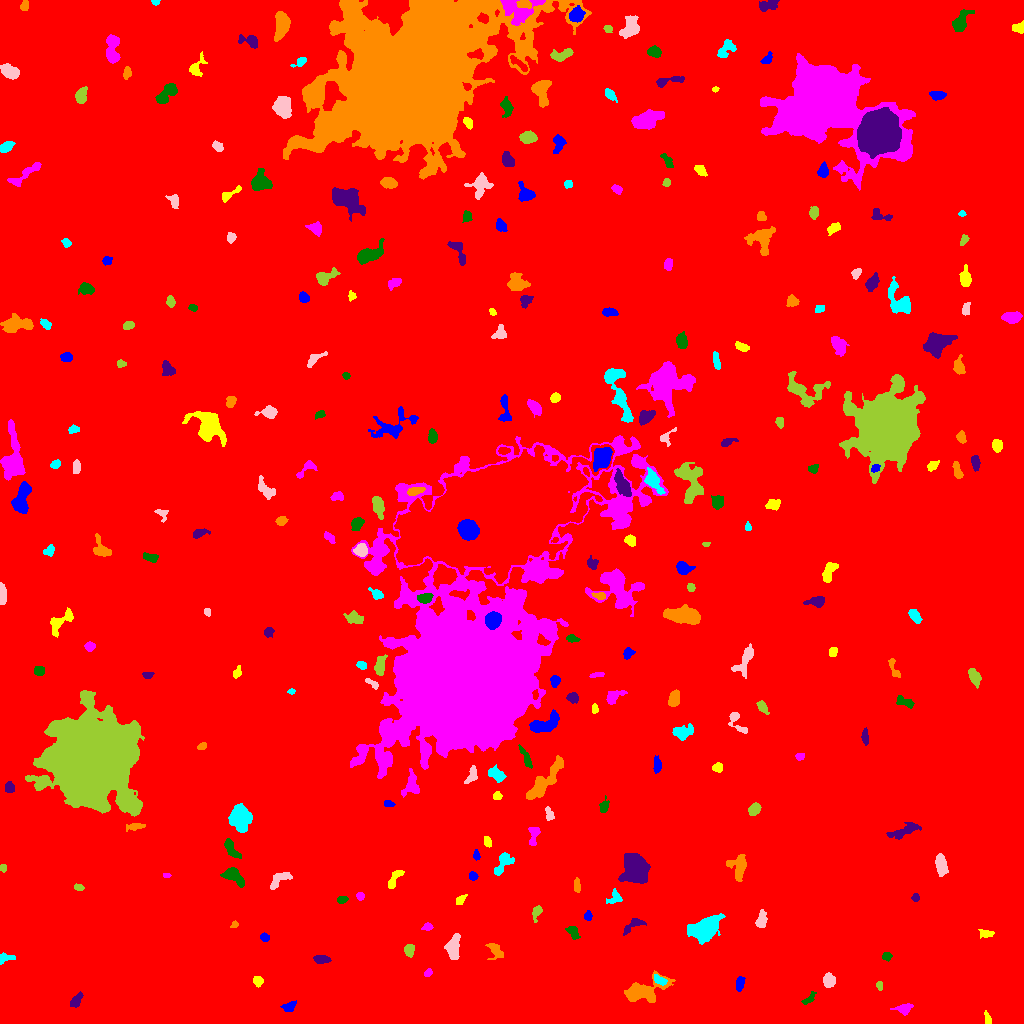

The data file committed next to this chart (first rows):
ID, X, Y, A, B, theta, total_flux, mu_max, mu_median, mu_mean, R_fwhm, R_e, R10, R90, x_start, x_end, y_start, y_end, area, greylevel
0, 508.9, 511.9, 296.2, 294, 0.4894, 1758074, 17.0, 1.0, 1.935, 36.55, 228, 84.89, 385.5, 0, 1023, 0, 1023, 908523, 1.935
1, 288.7, 16.67, 3.451, 2.108, 0.4564, 274.0, 6.0, 2.0, 2.283, 4.184, 3.385, 1.262, 5.078, 280, 296, 12, 23, 120, 8.283
2, 987.8, 3.844, 3.199, 1.617, -1.303, 186.0, 5.0, 2.0, 2.416, 3.338, 2.646, 0.9772, 4.107, 984, 991, 0, 13, 77, 8.416
3, 904.4, 15.27, 3.846, 2.442, 0.2091, 506.0, 10.0, 3.0, 3.373, 3.785, 3.523, 1.262, 5.698, 890, 913, 8, 20, 150, 9.373
4, 808.5, 24.26, 4.043, 1.716, 0.6682, 159.0, 5.0, 1.0, 1.639, 2.459, 2.932, 0.9772, 4.787, 801, 816, 19, 32, 97, 7.639
5, 76.2, 22.75, 4, 2.101, 1.003, 446.0, 7.0, 3.0, 3.328, 4.406, 3.568, 1.382, 5.614, 70, 83, 16, 32, 134, 9.328
6, 642.8, 31.79, 10.64, 4.711, 0.3114, 2160, 11.0, 3.0, 3.594, 7.136, 6.84, 2.646, 11.18, 624, 675, 21, 53, 601, 9.594
7, 659.4, 43.53, 3.732, 1.872, -0.496, 261.0, 5.0, 2.0, 2.486, 3.989, 3.29, 1.382, 5.015, 654, 667, 38, 49, 105, 11.49
8, 828.7, 43.22, 3.067, 2.622, 1.508, 573.0, 9.0, 3.0, 3.604, 3.989, 3.568, 1.382, 5.781, 823, 835, 36, 51, 159, 9.604
9, 879.5, 37.73, 2.204, 1.51, -1.334, 128.0, 5.0, 2.0, 2.246, 2.706, 2.257, 0.7979, 3.568, 876, 882, 33, 42, 57, 8.246
10, 765.2, 44.58, 4.187, 3.354, 1.042, 612.0, 8.0, 2.0, 2.508, 4.82, 4.478, 1.693, 7.159, 754, 775, 33, 53, 244, 9.508
11, 739.2, 39.94, 3.481, 1.89, 1.381, 315.0, 7.0, 2.0, 2.716, 3.29, 3.192, 1.128, 5.109, 736, 745, 32, 47, 116, 8.716
12, 258, 42.64, 2.438, 2.166, -0.962, 242.0, 5.0, 2.0, 2.521, 3.827, 2.932, 1.128, 4.549, 253, 263, 36, 47, 96, 8.521
13, 428, 50.84, 2.281, 1.557, 0.7864, 139.0, 4.0, 2.0, 2.317, 3.785, 2.459, 0.9772, 3.7, 424, 432, 47, 55, 60, 8.317
14, 886.5, 66.91, 2.276, 1.98, 0.01189, 237.0, 6.0, 3.0, 3.078, 3.827, 2.764, 1.128, 4.26, 882, 892, 62, 71, 77, 9.078
15, 321.3, 64.2, 3.592, 1.82, -0.04624, 377.0, 7.0, 3.0, 2.9, 3.989, 3.29, 1.262, 5.14, 313, 331, 60, 68, 130, 9.9
16, 494.9, 71.82, 4.56, 3.687, -1.131, 196.0, 3.0, 1.0, 1.107, 3.613, 3.868, 1.382, 6.333, 485, 503, 64, 80, 177, 7.107
17, 5.442, 65.33, 4.348, 2, 0.1179, 400.0, 8.0, 3.0, 3.509, 3.742, 3.192, 1.262, 5.171, 0, 15, 59, 71, 114, 9.509
18, 452.9, 75.06, 5.894, 3.013, 1.48, 1438, 12.0, 4.0, 5.046, 5.67, 4.951, 1.954, 8.195, 444, 460, 64, 90, 285, 10.05
19, 409.2, 73.35, 2.599, 2.14, -1.553, 336.0, 7.0, 3.0, 2.824, 3.7, 2.985, 1.128, 4.687, 404, 414, 66, 79, 119, 9.824
20, 848.3, 88.75, 7.008, 2.268, 0.7016, 251.0, 4.0, 1.0, 1.768, 4.687, 3.338, 1.382, 5.557, 839, 857, 76, 95, 142, 7.768
21, 264.5, 86.37, 2.206, 1.73, -0.5411, 167.0, 7.0, 2.0, 2.257, 2.185, 2.394, 0.7979, 3.989, 260, 269, 82, 91, 74, 8.257
22, 986.2, 89.76, 2.777, 1.666, 0.1042, 133.0, 4.0, 1.0, 1.255, 3.478, 2.585, 0.9772, 4.297, 978, 994, 85, 94, 106, 8.255
23, 427.2, 96.0, 2.392, 1.717, 0.1832, 169.0, 7.0, 2.0, 2.284, 2.257, 2.394, 0.7979, 3.868, 421, 433, 93, 101, 74, 8.284
24, 572.7, 91.69, 3.919, 2.424, -0.8586, 688.0, 9.0, 5.0, 5.292, 4.853, 3.785, 1.493, 5.781, 565, 580, 84, 97, 130, 9.292
25, 632.1, 97.5, 6.998, 2.306, 0.6204, 309.0, 5.0, 2.0, 1.861, 3.949, 3.7, 1.493, 6.155, 623, 646, 88, 105, 166, 7.861
26, 234.5, 98.9, 1.854, 1.566, 0.7102, 169.0, 7.0, 3.0, 3.521, 2.706, 2.111, 0.7979, 3.338, 230, 238, 96, 103, 48, 11.52
27, 704.4, 93.91, 7.15, 4.573, 0.5406, 6243, 36.0, 7.0, 9.619, 6.05, 6.555, 2.459, 11.51, 687, 725, 79, 110, 649, 14.62
28, 761.4, 103.4, 4.578, 2.29, 1.374, 356.0, 5.0, 2.0, 2.239, 4.687, 3.949, 1.596, 5.971, 755, 767, 96, 114, 159, 8.239
29, 536.4, 111.3, 3.228, 1.921, 1.283, 232.0, 7.0, 2.0, 2.053, 2.706, 2.764, 0.9772, 4.853, 532, 542, 101, 118, 113, 8.053
30, 429.6, 121.9, 4.196, 2.749, -1.077, 760.0, 8.0, 3.0, 3.502, 5.614, 4.334, 1.784, 6.864, 421, 437, 113, 131, 217, 9.502
31, 587.9, 107.3, 2.259, 2.029, 1.495, 267.0, 6.0, 4.0, 3.708, 4.184, 2.764, 1.128, 4.068, 584, 592, 103, 113, 72, 8.708
32, 459.9, 123.6, 3.098, 1.695, 0.6567, 149.0, 3.0, 2.0, 1.753, 3.827, 2.764, 1.128, 4.37, 456, 467, 119, 129, 85, 7.753
33, 359.9, 127.1, 1.887, 1.802, -1.121, 201.0, 7.0, 3.0, 3.19, 2.877, 2.326, 0.7979, 3.7, 356, 364, 123, 131, 63, 10.19
34, 342.1, 123.7, 2.502, 1.792, 0.2506, 169.0, 4.0, 2.0, 2.224, 4.222, 2.764, 1.128, 4.146, 337, 348, 120, 127, 76, 9.224
35, 915.5, 125.5, 1.966, 1.628, 1.5, 113.0, 4.0, 2.0, 1.883, 3.241, 2.257, 0.7979, 3.656, 911, 919, 122, 130, 60, 7.883
36, 576.9, 138.2, 3.832, 1.513, -1.476, 416.0, 10.0, 4.0, 4.571, 3.656, 3.038, 1.128, 4.754, 574, 580, 131, 146, 91, 9.571
37, 614.5, 125.4, 3.911, 3.138, 0.8399, 577.0, 9.0, 4.0, 4.212, 4.184, 3.742, 1.493, 5.781, 606, 622, 120, 135, 137, 13.21
38, 280.2, 144.7, 6.674, 2.672, 0.6316, 518.0, 6.0, 2.5, 2.515, 5.726, 4.514, 1.693, 6.887, 270, 292, 134, 151, 206, 9.515
39, 78.96, 136, 2.338, 1.479, -0.11, 171.0, 7.0, 2.0, 2.672, 2.459, 2.326, 0.7979, 3.742, 74, 84, 133, 140, 64, 8.672
40, 180.8, 145.4, 4.541, 1.569, 1.434, 185.0, 4.0, 2.0, 1.814, 4.478, 3.141, 1.262, 4.82, 176, 184, 137, 154, 102, 7.814
41, 472.9, 147.2, 2.239, 2.021, -0.7539, 288.0, 7.0, 4.0, 3.945, 3.7, 2.821, 1.128, 4.222, 469, 478, 143, 152, 73, 8.945
42, 394.7, 145.8, 6.1, 2.119, 0.9894, 270.0, 4.0, 2.0, 1.688, 5.412, 3.949, 1.382, 6.024, 388, 404, 135, 153, 160, 7.688
43, 166.2, 148, 2.007, 1.038, 0.01156, 113.0, 6.0, 3.0, 2.974, 2.585, 1.871, 0.5642, 2.877, 163, 171, 146, 150, 38, 8.974
44, 234.1, 147.2, 5.814, 2.788, -0.6964, 1033, 10.0, 4.0, 3.943, 5.67, 4.618, 1.784, 7.421, 220, 244, 136, 156, 262, 9.943
45, 635.5, 155.1, 5.979, 5.372, -1.459, 9349, 44.0, 9.0, 13.13, 6.933, 6.817, 2.646, 11.79, 618, 650, 140, 170, 712, 18.13
46, 738.2, 156.6, 6.37, 4.528, -1.518, 925.0, 6.0, 3.0, 2.974, 7.999, 5.863, 2.394, 8.867, 726, 746, 142, 169, 311, 8.974
47, 503.1, 160, 7.02, 3.16, 0.9839, 746.0, 6.0, 3.0, 3.121, 7.047, 5.078, 2.034, 7.736, 494, 514, 148, 171, 239, 8.121
48, 940.9, 159.2, 4.934, 2.267, -1.398, 815.0, 10.0, 3.0, 3.606, 5.015, 4.184, 1.596, 6.747, 935, 948, 147, 170, 226, 9.606
49, 3.145, 155.5, 1.89, 1.479, -0.0, 124.0, 5.0, 2.0, 2.34, 2.764, 2.185, 0.7979, 3.338, 0, 6, 151, 159, 53, 8.34
50, 195.1, 166.3, 3.496, 2.228, -0.3259, 349.0, 6.0, 3.0, 3.009, 4.951, 3.613, 1.382, 5.441, 189, 202, 160, 171, 116, 8.009
51, 476.2, 167.9, 2.432, 1.345, -1.474, 181.0, 8.0, 3.0, 2.828, 2.585, 2.257, 0.7979, 3.568, 473, 480, 163, 174, 64, 8.828
52, 487.2, 181.8, 2.717, 1.778, -1.277, 146.0, 5.0, 2.0, 1.848, 2.034, 2.877, 0.9772, 4.478, 484, 491, 176, 187, 79, 7.848
53, 534.1, 189.4, 5.044, 2.335, 1.385, 424.0, 8.0, 2.0, 2.718, 3.742, 3.613, 1.262, 5.944, 528, 540, 178, 196, 156, 8.718
54, 230.6, 175.5, 5.653, 2.124, -0.989, 490.0, 7.0, 2.0, 2.634, 3.868, 3.827, 1.382, 6.333, 224, 241, 165, 185, 186, 8.634
55, 904.3, 192.5, 8.502, 2.464, 0.3404, 475.0, 5.0, 1.0, 1.734, 4.754, 4.72, 1.784, 7.858, 886, 921, 184, 201, 274, 7.734
56, 135.9, 196.8, 4.653, 1.495, 0.1125, 220.0, 6.0, 1.0, 1.849, 3.338, 3.038, 1.128, 5.171, 126, 145, 192, 200, 119, 7.849
57, 239.8, 207.1, 6.191, 4.614, -1.456, 2345, 14.0, 4.0, 4.825, 6.531, 6.155, 2.394, 10.22, 228, 252, 191, 220, 486, 10.83
58, 549.2, 209, 3.424, 1.781, -1.275, 150.0, 4.0, 1.0, 1.531, 3.909, 2.985, 0.9772, 4.687, 545, 554, 203, 217, 98, 7.531
59, 754.4, 213.8, 3.071, 2.364, 0.6108, 487.0, 7.0, 3.5, 3.581, 4.652, 3.432, 1.382, 5.323, 748, 761, 208, 221, 136, 9.581
... 238 more rows
